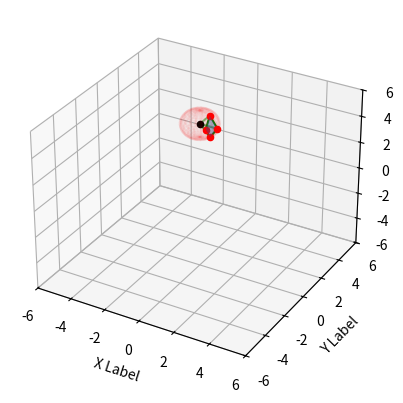

Generate this figure with matplotlib:
import numpy as np
import matplotlib.pyplot as plt
from mpl_toolkits.mplot3d import Axes3D


class Ball:
	
	def __init__(self,x0,y0,z0,radius):
		self.x0 = x0
		self.y0 = y0
		self.z0 = z0
		self.radius = radius
		return None

class Photon:
	
	def __init__(self,x0,y0,z0,theta,phi):
		self.x0 = x0
		self.y0 = y0
		self.z0 = z0
		
		# The direction of the ray
		self.c = 1.0
		self.theta = theta
		self.phi = phi
		
		return None
	
	def step_forward(self,dt):
		c = self.c

		# velocity vector
		vx0 = np.sin(self.theta)*np.cos(self.phi)
		vy0 = np.sin(self.theta)*np.sin(self.phi)
		vz0 = np.cos(self.theta)
		
		self.x0 = self.x0+c*vx0*dt
		self.y0 = self.y0+c*vy0*dt
		self.z0 = self.z0+c*vz0*dt	
		return None
		
	def return_position(self):
		
		
		return self.x0,self.y0,self.z0



class Light:

	def __init__(self,x0,y0,z0,T=220):
		'''
		Instantiates the light source at a
		specific temperature
		'''
		self.r0 = np.asarray([x0,y0,z0])


		return None

class Camera:
	
	def __init__(self,x0,y0,z0,Ngrid):
		self.x0 = x0
		self.y0 = y0
		self.z0 = z0
		self.image = np.zeros((Ngrid,Ngrid))
		return None
		
	def convert_spherical_to_cartesian(self,theta,phi):

		print("theta: ", theta, "phi: ", phi)
		x = self.x0+np.sin(theta)*np.cos(phi)
		y = self.y0+np.sin(theta)*np.sin(phi)
		z = self.z0+np.cos(theta)

		p = np.zeros(3)
		p[0],p[1],p[2] = x,y,z

		print("x y z: ", x,y,z)
		print("")

		return p
		
	def direction(self,theta_min,theta_max,phi_min,phi_max):
		"""
		The direction and maximum angles the Camera can view
		
		this creates a screen that will represent what the camera 
		can see
		"""
		self.theta_min = theta_min
		self.theta_max = theta_max
		self.phi_min = phi_min
		self.phi_max = phi_max
		
		# Corners of the screen
		p_upper_left = self.convert_spherical_to_cartesian(theta_min,phi_min)
		p_upper_right = self.convert_spherical_to_cartesian(theta_min,phi_max)

		p_lower_left = self.convert_spherical_to_cartesian(theta_max,phi_min)
		p_lower_right = self.convert_spherical_to_cartesian(theta_max,phi_max)

		x1,y1,z1 = p_lower_left
		x2, y2, z2 = p_lower_right

		x3,y3,z3 = p_upper_left
		x4, y4, z4 = p_upper_right

		# The normal
		v1 = p_upper_left- p_lower_left
		v2 = p_lower_right - p_lower_left
		n_surface = np.cross(v1,v2)
		n_surface = n_surface/np.linalg.norm(n_surface)

		# ax+by+c*z +d = 0
		d  = -p_upper_right.dot(n_surface)

		# create x,y
		x_min = np.min([x1,x2,x3,x4])
		x_max = np.max([x1,x2,x3,x4])
		y_min = np.min([y1,y2,y3,y4])
		y_max = np.max([y1,y2,y3,y4])
		z_min = np.min([z1,z2,z3,z4])
		z_max = np.max([z1,z2,z3,z4])
		xx, yy = np.meshgrid(np.linspace(x_min,x_max,100) , np.linspace(y_min,y_max,100))

		# calculate corresponding z
		z = -(n_surface[0]*xx+n_surface[1]*yy +d)/n_surface[2]
		z[z>z_max] = np.nan
		z[z<z_min] = np.nan

		print("Z: ", z.shape)
		print("Z", z[0,0], xx[0,0],yy[0,0])

		ax.plot_surface(xx, yy, z, alpha=0.5)
		#======================================



		u, v = np.mgrid[0:2 * np.pi:20j, 0:np.pi:20j]
		x = self.x0+ np.cos(u) * np.sin(v)
		y = self.y0+np.sin(u) * np.sin(v)
		z = self.z0+np.cos(v)
		ax.plot_wireframe(x, y, z, color="r",alpha=0.05)
		ax.scatter(self.x0, self.y0, self.z0, marker="o", color="black")
		ax.scatter(x1,y1,z1 , marker="o",color="red")
		ax.scatter(x2,y2,z2 , marker="o",color="red")
		ax.scatter(x3,y3,z3 , marker="o",color="red")
		ax.scatter(x4,y4,z4 , marker="o",color="red")
		ax.plot([x1, x2], [y1, y2], [z1, z2], color='g')
		ax.plot([x3, x4], [y3, y4], [z3, z4], color='g')
		ax.plot([x1, x3], [y1, y3], [z1, z3], color='g')
		ax.plot([x2, x4], [y2, y4], [z2, z4], color='g')
		ax.plot([self.x0, x1], [self.y0, y1], [self.z0, z1], color='g',alpha=0.5)
		ax.plot([self.x0, x2], [self.y0, y2], [self.z0, z2], color='g',alpha=0.5)
		ax.plot([self.x0, x3], [self.y0, y3], [self.z0, z3], color='g',alpha=0.5)
		ax.plot([self.x0, x4], [self.y0, y4], [self.z0, z4], color='g',alpha=0.5)


		
		return None
		
	def initialize_photon(self,theta,phi):
		photon = Photon(self.x0,self.y0,self.z0,theta,phi)
		return photon


class Scene:
	
	def __init__(self):
		L = 6
		self.x_min, self.x_max = -L, L
		self.y_min, self.y_max = -L, L
		self.z_min, self.z_max = -L, L

		ax.set_xlim3d(self.x_min,self.x_max)
		ax.set_ylim3d(self.y_min, self.y_max)
		ax.set_zlim3d(self.z_min, self.z_max)
		ax.set_xlabel('X Label')
		ax.set_ylabel('Y Label')
		ax.set_zlabel('Z Label')

		return None
		
	def init_camera(self,x0,y0,z0,theta_min,theta_max,phi_min,phi_max):
		'''
		Initialize a Camera
		'''
		
		cam = Camera(x0,y0,z0,Ngrid=100)
		cam.direction(theta_min,theta_max,phi_min,phi_max)
		
		return cam


fig = plt.figure()
ax = fig.add_subplot(111, projection='3d')
scene1 = Scene()
#cam1 = scene1.init_camera(x0=0.0,y0=5.0,z0=5.0,theta_min=np.pi*0.5,theta_max=np.pi*0.25,phi_min=0.0,phi_max=np.pi*0.5)
cam1 = scene1.init_camera(x0=0.0,y0=0.0,z0=5.0,theta_min=np.pi*0.5,theta_max=np.pi*0.8,phi_min=0.0,phi_max=np.pi*0.5)
photon1 =cam1.initialize_photon(theta=np.pi/8.0,phi=np.pi*0.5)
photon1.step_forward(1)
photon1.step_forward(1)
print(photon1.return_position())
plt.show()


